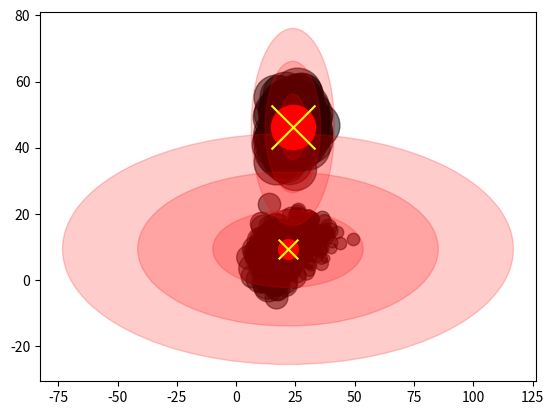

Recreate this plot in Python.
import random
from matplotlib.patches import Ellipse
import matplotlib.pyplot as plt
import numpy as np

log_dict_pi = {}
log_dict_tau = {}
log_dict_lambd = {}
log_dict_fact_s = {}
log_2_pi = np.log(np.pi)


def calculate_log_r_nk_numerator(x_1, x_2, s, pi, lambd, mu_1, tau_1, mu_2, tau_2):
    # prior part
    try:
        sum = log_dict_pi[pi]
    except KeyError:
        sum = log_dict_pi[pi] = np.log(pi)

    # gauss part
    for mu_d, tau_d, x_d in zip([mu_1, mu_2], [tau_1, tau_2], [x_1, x_2]):
        try:
            sum += log_dict_tau[tau_d] * 0.5
        except KeyError:
            log_dict_tau[tau_d] = np.log(tau_d)
            sum += log_dict_tau[tau_d] * 0.5
        sum -= log_2_pi
        sum -= tau_d * ((x_d - mu_d) ** 2) / 2

    # poisson part
    try:
        sum += s * log_dict_tau[lambd]
    except:
        log_dict_tau[lambd] = np.log(lambd)
        sum += s * log_dict_tau[lambd]
    sum -= lambd

    # Not needed and causes issues

    # try:
    #     sum -= log_dict_fact_s[s]
    # except KeyError:
    #     log_dict_fact_s[s] = np.log(math.factorial(s))
    #     sum -= log_dict_fact_s[s]

    return sum


def display_distributions(x_cords, y_cords, magnitude, theta):
    # Taken from https://stackoverflow.com/questions/9215658/plot-a-circle-with-pyplot
    # and adapted to the question at hand
    s_factor = 10
    ax = plt.gca()
    ax.cla()  # clear things for fresh plot
    for x, y, s in zip(x_cords, y_cords, magnitude):
        ax.scatter(x, y, s=s*s_factor, c='k', alpha=0.5)
    for theta_k in theta:
        circle_std_1 = Ellipse(xy=(theta_k['mu_x'], theta_k['mu_y']),
                               width=(1/theta_k['tau_x'])**0.5,
                               height=(1/theta_k['tau_y'])**0.5,
                               color='r',
                               alpha=0.2)
        circle_std_2 = Ellipse(xy=(theta_k['mu_x'], theta_k['mu_y']),
                               width=2*((1 / theta_k['tau_x']) ** 0.5),
                               height=2*((1 / theta_k['tau_y']) ** 0.5),
                               color='r',
                               alpha=0.2)
        circle_std_3 = Ellipse(xy=(theta_k['mu_x'], theta_k['mu_y']),
                               width=3 * ((1 / theta_k['tau_x']) ** 0.5),
                               height=3 * ((1 / theta_k['tau_y']) ** 0.5),
                               color='r',
                               alpha=0.2)
        ax.add_patch(circle_std_1)
        ax.add_patch(circle_std_2)
        ax.add_patch(circle_std_3)
        ax.scatter(theta_k['mu_x'], theta_k['mu_y'], s=theta_k['lambda'] * s_factor, c='red', alpha=1.0)
        ax.scatter(theta_k['mu_x'], theta_k['mu_y'], s=theta_k['lambda'] * s_factor, c='yellow', marker='x', alpha=1.0)
    plt.show()


def generate_data(n=30):
    datapoints_a = []
    datapoints_b = []
    datapoints_c = []
    x_cords = []
    y_cords = []
    magnitude = []
    datapoints_lists = [datapoints_a, datapoints_b, datapoints_c]

    true_theta_dict = {
        'a': [14.8, 3.25, 6.5, 4.42, 30],  # mu1, tau1, mu2, tau2, lamda
        'b': [28.3, 5.62, 12.1, 3.59, 10],
        'c': [24.1, 3.24, 46.1, 4.36, 100]
    }

    true_theta = []

    for k in true_theta_dict:
        x = true_theta_dict[k][0]
        tau_x = (1 / true_theta_dict[k][1])**2
        y = true_theta_dict[k][2]
        tau_y = (1 / true_theta_dict[k][3])**2
        lambd = true_theta_dict[k][4]
        pi = 1. / len(true_theta_dict)  # Assuming initializing all pis are equally likely is a good idea :S
        true_theta.append(
            {
                'mu_x': x,
                'tau_x': tau_x,
                'mu_y': y,
                'tau_y': tau_y,
                'lambda': lambd,
                'pi': pi,
            }
        )

    for i in range(n):
        for theta_k, datapoints_list in zip(true_theta_dict.values(), datapoints_lists):
            x_cords.append(random.gauss(theta_k[0], theta_k[1]))
            y_cords.append(random.gauss(theta_k[2], theta_k[3]))
            magnitude.append(np.random.poisson(theta_k[4]))
            datapoints_list.append([x_cords[-1], y_cords[-1], magnitude[-1]])

    for i in range(len(datapoints_a)):
        plt.scatter(datapoints_a[i][0], datapoints_a[i][1], s=datapoints_a[i][2], c='r', alpha=0.5)
        plt.scatter(datapoints_b[i][0], datapoints_b[i][1], s=datapoints_b[i][2], c='b', alpha=0.5)
        plt.scatter(datapoints_c[i][0], datapoints_c[i][1], s=datapoints_c[i][2], c='g', alpha=0.5)
    plt.show()
    display_distributions(x_cords, y_cords, magnitude, true_theta)
    return x_cords, y_cords, magnitude


def generate_initial_values(x_cords, y_cords, magnitude, k=3):
    n_samples = len(x_cords)
    n_classes = k
    theta = []
    for k in range(n_classes):
        x = random.uniform(min(x_cords), max(x_cords))
        tau_x = 1.
        y = random.uniform(min(y_cords), max(y_cords))
        tau_y = 1.
        lambd = random.uniform(min(magnitude), max(magnitude))
        pi = 1. / n_classes  # Assuming initializing all pis are equally likely is a good idea :S
        theta.append(
            {
                'mu_x': x,
                'tau_x': tau_x,
                'mu_y': y,
                'tau_y': tau_y,
                'lambda': lambd,
                'pi': pi,
            }
        )
    return theta

def gmm_em(x_cords, y_cords, magnitude, k=3):
    # Generate initial values
    n_samples = len(x_cords)
    n_classes = k
    theta = generate_initial_values(x_cords, y_cords, magnitude, k=n_classes)
    i = 0
    theta_history = []
    theta_history.append(theta.copy())
    for iteration, old_theta in enumerate(theta_history):
        print(f"iteration: {iteration}")
        for k, theta_k in enumerate(old_theta):
            print(f"theta_{k}: {theta_k}")
    while True:
        new_initial_values = False
        if i % 50 == 0:
            display_distributions(x_cords, y_cords, magnitude, theta)
        if i == 500:
            print("classification failed")
            print(type(theta[0]['mu_x']))
            break
        i += 1
        r = np.zeros((n_classes, n_samples))
        for theta_k, c in zip(theta, range(n_classes)):
            for x_n, y_n, s_n, n in zip(x_cords, y_cords, magnitude, range(n_samples)):
                r[c, n] = calculate_log_r_nk_numerator(x_n,
                                                       y_n,
                                                       s_n,
                                                       theta_k['pi'],
                                                       theta_k['lambda'],
                                                       theta_k['mu_x'],
                                                       theta_k['tau_x'],
                                                       theta_k['mu_y'],
                                                       theta_k['tau_y'],
                                                       )

        r = np.exp(r)
        r = np.divide(r, r.sum(axis=0))
        max_change = 0
        for k in range(n_classes):
            old_values = theta[k].values()
            r_k = r[k].sum()
            pi_k = r_k/ n_samples
            mu_1_k = np.multiply(r[k], np.array(x_cords)).sum() / r_k
            tau_1_k = (r_k / np.multiply(r[k], np.square(np.array(x_cords) - theta[k]['mu_x'])).sum())**2
            mu_2_k = np.multiply(r[k], np.array(y_cords)).sum() / r_k
            tau_2_k = (r_k / np.multiply(r[k], np.square(np.array(y_cords) - theta[k]['mu_y'])).sum())**2
            lamda_k = np.multiply(r[k], np.array(magnitude)).sum() / r_k
            if abs(mu_1_k) > max(x_cords)*100 or abs(mu_2_k) > max(y_cords)*100:
                new_initial_values = True
            else:
                theta[k] = {
                    'mu_x': mu_1_k,
                    'tau_x': tau_1_k,
                    'mu_y': mu_2_k,
                    'tau_y': tau_2_k,
                    'lambda': lamda_k,
                    'pi': pi_k,
                }
                for old_param, new_param in zip(old_values, theta[k].values()):
                    max_change = max(abs(old_param-new_param), max_change)
                    if np.isnan(new_param):
                        new_initial_values = True
        if max_change < 0.001:
            break
        if new_initial_values:
            theta = generate_initial_values(x_cords, y_cords, magnitude, k=n_classes)
        theta_history.append(theta.copy())
    for k, theta_k in enumerate(theta):
        print(f"theta_{k}: {theta_k}")
    display_distributions(x_cords, y_cords, magnitude, theta)
    for iteration, old_theta in enumerate(theta_history):
        print(f"iteration: {iteration}")
        for k, theta_k in enumerate(old_theta):
            print(f"\ttheta_{k}: {theta_k}")

if __name__ == '__main__':
    x_cords, y_cords, magnitude = generate_data(200)
    gmm_em(x_cords, y_cords, magnitude, k=2)